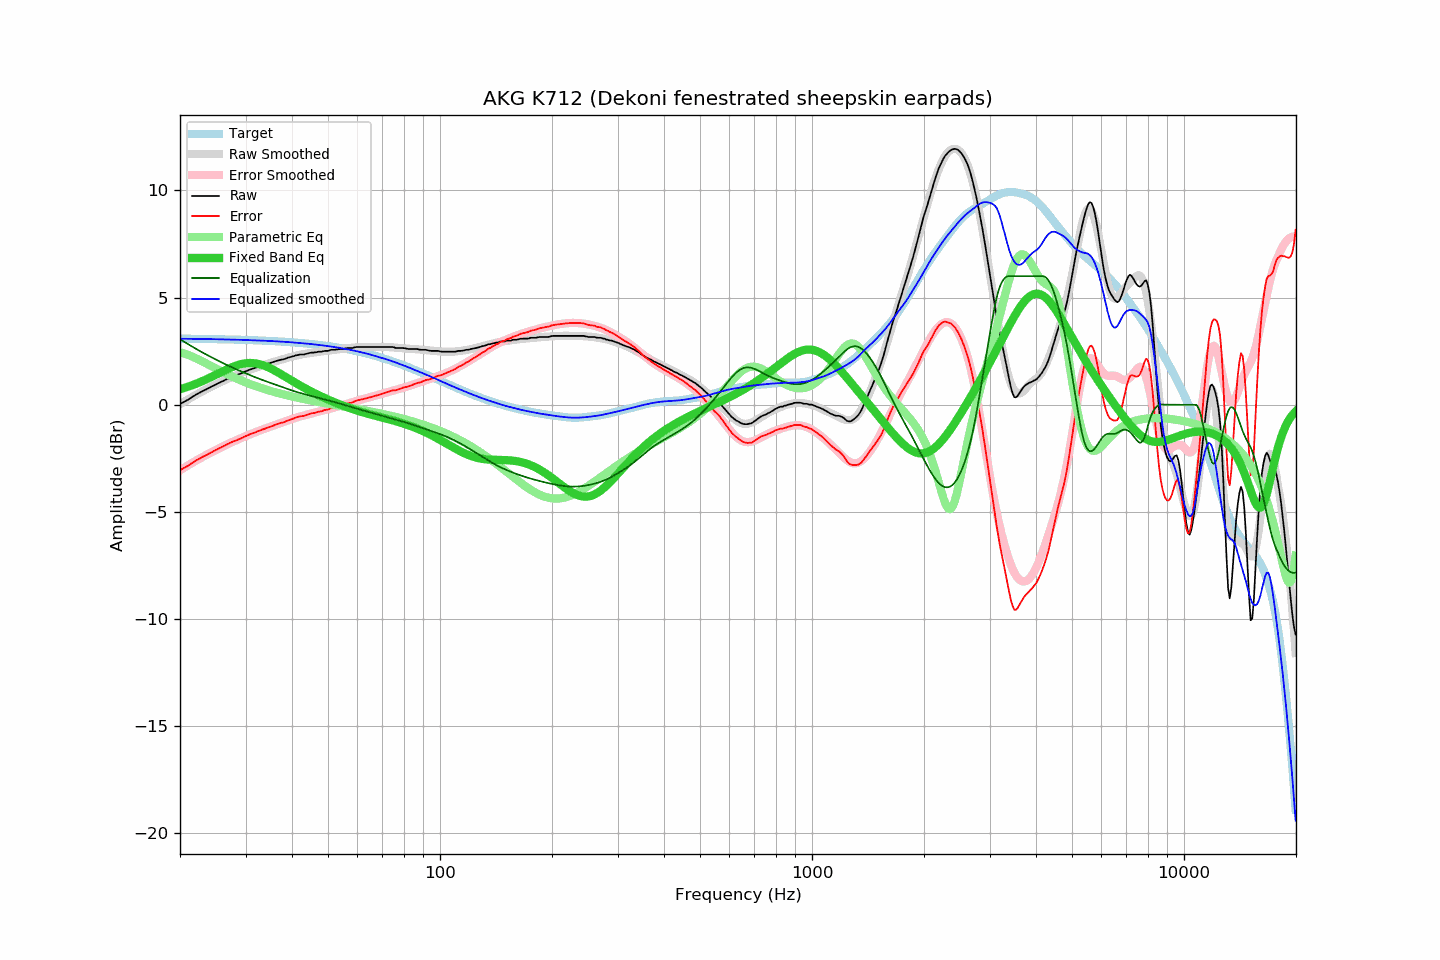

The table this chart was drawn from, first rows:
frequency, raw, error, smoothed, error_smoothed, equalization, parametric_eq, equalized_raw, equalized_smoothed, target
20.00, 0.03, -3.05, 0.02, -3.06, 3.06, 0.72, 3.10, 3.08, 3.09
20.20, 0.07, -3.01, 0.07, -3.01, 3.01, 0.74, 3.09, 3.08, 3.08
20.40, 0.12, -2.97, 0.11, -2.97, 2.97, 0.77, 3.08, 3.08, 3.08
20.61, 0.15, -2.93, 0.16, -2.92, 2.92, 0.79, 3.07, 3.08, 3.08
20.81, 0.20, -2.89, 0.21, -2.87, 2.87, 0.82, 3.07, 3.08, 3.08
21.02, 0.23, -2.85, 0.25, -2.83, 2.83, 0.84, 3.06, 3.08, 3.08
21.23, 0.28, -2.80, 0.29, -2.78, 2.78, 0.87, 3.07, 3.08, 3.08
21.44, 0.34, -2.74, 0.34, -2.74, 2.74, 0.89, 3.07, 3.08, 3.08
21.66, 0.38, -2.69, 0.38, -2.69, 2.69, 0.92, 3.08, 3.08, 3.08
21.87, 0.43, -2.65, 0.42, -2.65, 2.65, 0.95, 3.08, 3.07, 3.08
22.09, 0.48, -2.60, 0.47, -2.61, 2.61, 0.98, 3.08, 3.07, 3.08
22.31, 0.52, -2.56, 0.51, -2.56, 2.56, 1.01, 3.08, 3.07, 3.07
22.54, 0.55, -2.52, 0.55, -2.52, 2.52, 1.04, 3.08, 3.07, 3.07
22.76, 0.59, -2.48, 0.59, -2.48, 2.48, 1.07, 3.07, 3.07, 3.07
22.99, 0.63, -2.44, 0.63, -2.44, 2.44, 1.11, 3.07, 3.07, 3.07
23.22, 0.67, -2.40, 0.67, -2.40, 2.40, 1.14, 3.07, 3.07, 3.07
23.45, 0.70, -2.36, 0.71, -2.36, 2.36, 1.17, 3.06, 3.07, 3.07
23.69, 0.74, -2.32, 0.75, -2.32, 2.32, 1.21, 3.06, 3.07, 3.07
23.92, 0.79, -2.28, 0.79, -2.28, 2.28, 1.24, 3.06, 3.07, 3.07
24.16, 0.83, -2.24, 0.82, -2.24, 2.24, 1.28, 3.06, 3.06, 3.07
24.40, 0.87, -2.20, 0.86, -2.20, 2.20, 1.32, 3.07, 3.06, 3.06
24.65, 0.89, -2.17, 0.90, -2.16, 2.16, 1.35, 3.06, 3.06, 3.06
24.89, 0.94, -2.13, 0.94, -2.12, 2.12, 1.39, 3.06, 3.06, 3.06
25.14, 0.98, -2.08, 0.97, -2.08, 2.08, 1.43, 3.06, 3.06, 3.06
25.39, 1.02, -2.04, 1.01, -2.05, 2.05, 1.46, 3.06, 3.06, 3.06
25.65, 1.04, -2.01, 1.05, -2.01, 2.01, 1.50, 3.05, 3.06, 3.06
25.91, 1.08, -1.97, 1.09, -1.97, 1.97, 1.54, 3.05, 3.05, 3.05
26.16, 1.12, -1.94, 1.12, -1.93, 1.93, 1.57, 3.05, 3.05, 3.05
26.43, 1.15, -1.90, 1.16, -1.90, 1.90, 1.61, 3.05, 3.05, 3.05
26.69, 1.19, -1.85, 1.19, -1.86, 1.86, 1.64, 3.05, 3.05, 3.05
26.96, 1.22, -1.82, 1.22, -1.82, 1.82, 1.68, 3.05, 3.05, 3.05
27.23, 1.26, -1.78, 1.26, -1.79, 1.79, 1.71, 3.05, 3.04, 3.05
27.50, 1.29, -1.75, 1.29, -1.75, 1.75, 1.74, 3.05, 3.04, 3.04
27.77, 1.33, -1.72, 1.32, -1.72, 1.72, 1.77, 3.05, 3.04, 3.04
28.05, 1.35, -1.69, 1.35, -1.69, 1.69, 1.80, 3.04, 3.04, 3.04
28.33, 1.37, -1.66, 1.38, -1.65, 1.65, 1.83, 3.03, 3.04, 3.04
28.62, 1.40, -1.63, 1.41, -1.62, 1.62, 1.85, 3.03, 3.03, 3.04
28.90, 1.43, -1.60, 1.44, -1.59, 1.59, 1.88, 3.02, 3.03, 3.03
29.19, 1.46, -1.57, 1.47, -1.56, 1.56, 1.90, 3.02, 3.03, 3.03
29.48, 1.49, -1.53, 1.50, -1.52, 1.52, 1.91, 3.02, 3.03, 3.03
29.78, 1.53, -1.49, 1.53, -1.49, 1.49, 1.93, 3.03, 3.02, 3.03
30.08, 1.56, -1.46, 1.56, -1.46, 1.46, 1.94, 3.03, 3.02, 3.02
30.38, 1.59, -1.43, 1.59, -1.43, 1.43, 1.94, 3.02, 3.02, 3.02
30.68, 1.62, -1.39, 1.62, -1.40, 1.40, 1.95, 3.02, 3.02, 3.02
30.99, 1.65, -1.36, 1.65, -1.37, 1.37, 1.95, 3.02, 3.02, 3.02
31.30, 1.67, -1.34, 1.68, -1.34, 1.34, 1.95, 3.01, 3.01, 3.01
31.61, 1.70, -1.31, 1.70, -1.31, 1.31, 1.94, 3.01, 3.01, 3.01
31.93, 1.72, -1.28, 1.73, -1.28, 1.28, 1.93, 3.00, 3.01, 3.01
32.24, 1.76, -1.25, 1.76, -1.25, 1.25, 1.92, 3.00, 3.01, 3.01
32.57, 1.78, -1.22, 1.78, -1.22, 1.22, 1.90, 3.00, 3.00, 3.00
32.89, 1.80, -1.19, 1.81, -1.19, 1.19, 1.88, 3.00, 3.00, 3.00
33.22, 1.83, -1.16, 1.83, -1.16, 1.16, 1.86, 3.00, 2.99, 3.00
33.55, 1.85, -1.14, 1.86, -1.14, 1.14, 1.83, 2.99, 2.99, 2.99
33.89, 1.87, -1.11, 1.88, -1.11, 1.11, 1.81, 2.98, 2.99, 2.99
34.23, 1.90, -1.08, 1.90, -1.08, 1.08, 1.78, 2.99, 2.99, 2.99
34.57, 1.92, -1.06, 1.93, -1.05, 1.05, 1.74, 2.98, 2.98, 2.98
34.92, 1.94, -1.03, 1.95, -1.03, 1.03, 1.71, 2.97, 2.98, 2.98
35.27, 1.97, -1.00, 1.97, -1.00, 1.00, 1.67, 2.98, 2.97, 2.97
35.62, 1.99, -0.98, 1.99, -0.97, 0.97, 1.63, 2.97, 2.97, 2.97
35.97, 2.02, -0.94, 2.02, -0.95, 0.95, 1.59, 2.97, 2.96, 2.97
... 635 more rows
